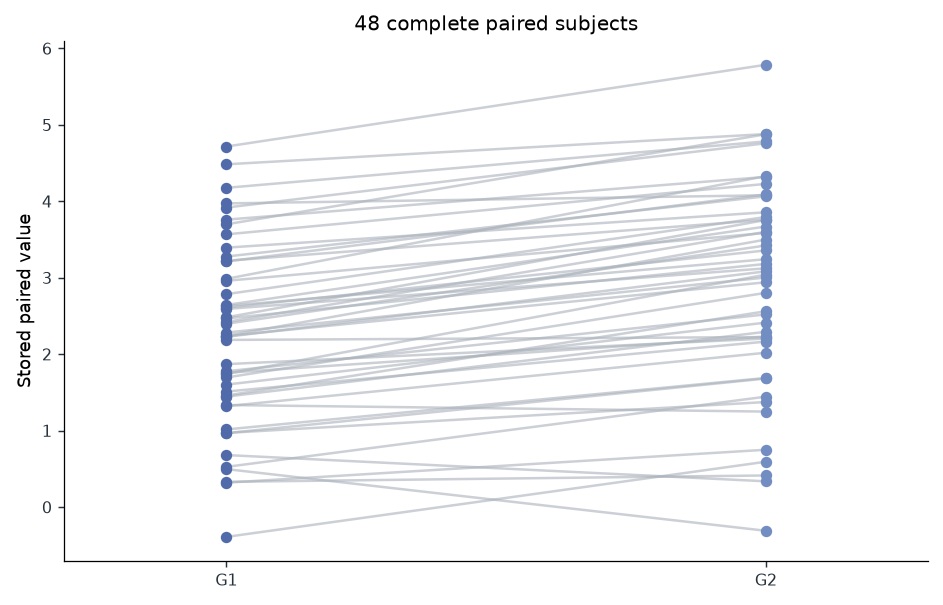

The table this chart was drawn from, first rows:
subject_id	condition	value
u00	G1	0.6801
u00	G2	0.3364
u01	G1	4.716
u01	G2	5.786
u02	G1	3.567
u02	G2	4.228
u03	G1	2.609
u03	G2	3.357
u04	G1	1.459
u04	G2	2.561
u05	G1	1.32
u05	G2	2.019
u06	G1	0.9669
u06	G2	1.682
u07	G1	2.282
u07	G2	3.003
u08	G1	2.63
u08	G2	3.242
u09	G1	3.76
u09	G2	4.319
u10	G1	-0.3908
u10	G2	0.593
u11	G1	1.335
u11	G2	1.249
u12	G1	1.602
u12	G2	2.413
u13	G1	3.213
u13	G2	4.091
u14	G1	2.785
u14	G2	3.794
u15	G1	0.5254
u15	G2	1.444
u16	G1	1.695
u16	G2	2.802
u17	G1	1.756
u17	G2	2.23
u18	G1	1.776
u18	G2	2.52
u19	G1	3.277
u19	G2	4.065
u20	G1	2.482
u20	G2	3.756
u21	G1	2.644
u21	G2	3.67
u22	G1	2.24
u22	G2	3.499
u23	G1	1.015
u23	G2	1.689
u24	G1	2.421
u24	G2	3.6
u25	G1	2.398
u25	G2	3.422
u26	G1	2.238
u26	G2	2.941
u27	G1	1.511
u27	G2	2.164
u28	G1	4.484
u28	G2	4.879
u29	G1	0.9694
u29	G2	1.374
... 36 more rows
